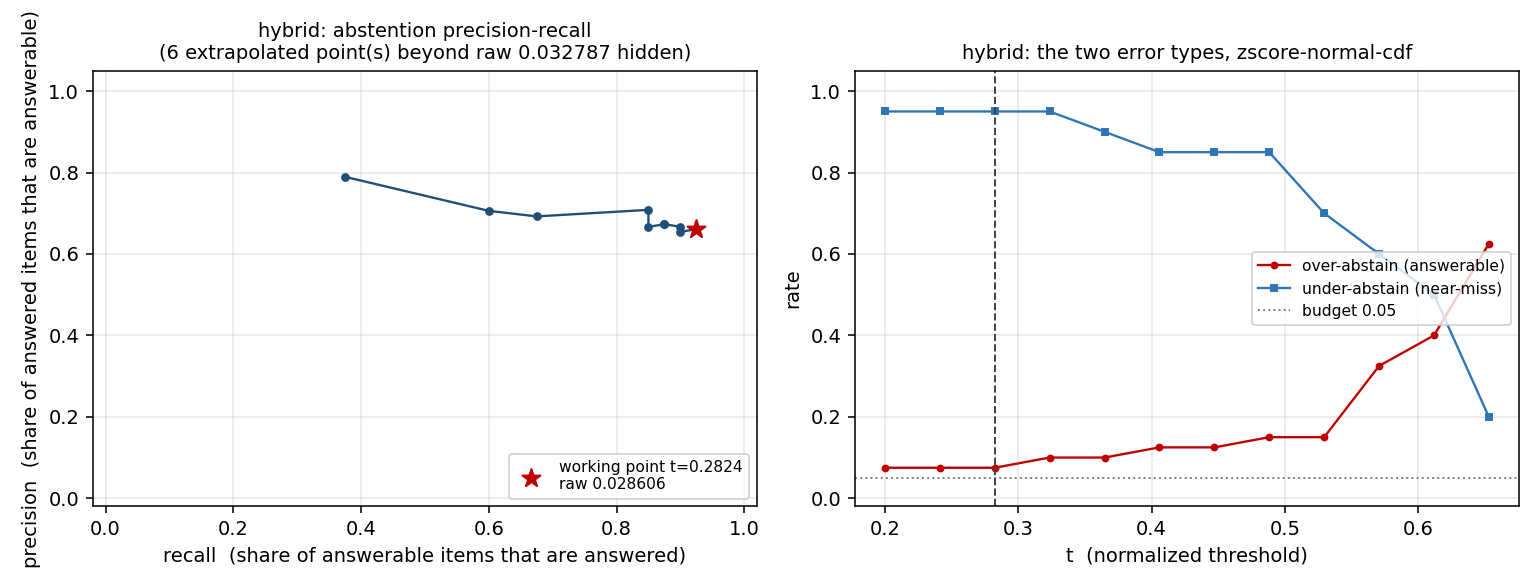

The data file committed next to this chart (first rows):
generator, t, precision, recall, over_abstain_rate_on_answerable, under_abstain_rate_on_near_miss, raw_threshold
llm, 0.2, 0.6607, 0.9250, 0.0750, 0.9500, 0.0276
llm, 0.2412, 0.6607, 0.9250, 0.0750, 0.9500, 0.0281
llm, 0.2824, 0.6607, 0.9250, 0.0750, 0.9500, 0.0286
llm, 0.3235, 0.6545, 0.9000, 0.1000, 0.9500, 0.0291
llm, 0.3647, 0.6667, 0.9000, 0.1000, 0.9000, 0.0295
llm, 0.4059, 0.6731, 0.8750, 0.1250, 0.8500, 0.0299
llm, 0.4471, 0.6731, 0.8750, 0.1250, 0.8500, 0.0304
llm, 0.4882, 0.6667, 0.8500, 0.1500, 0.8500, 0.0308
llm, 0.5294, 0.7083, 0.8500, 0.1500, 0.7000, 0.0312
llm, 0.5706, 0.6923, 0.6750, 0.3250, 0.6000, 0.0316
llm, 0.6118, 0.7059, 0.6000, 0.4000, 0.5000, 0.0320
llm, 0.6529, 0.7895, 0.3750, 0.6250, 0.2000, 0.0324
llm, 0.6941, 0.0000, 0.0000, 1, 0.0000, 0.0329
llm, 0.7353, 0.0000, 0.0000, 1, 0.0000, 0.0334
llm, 0.7765, 0.0000, 0.0000, 1, 0.0000, 0.0339
llm, 0.8176, 0.0000, 0.0000, 1, 0.0000, 0.0345
llm, 0.8588, 0.0000, 0.0000, 1, 0.0000, 0.0352
llm, 0.9, 0.0000, 0.0000, 1, 0.0000, 0.0360
